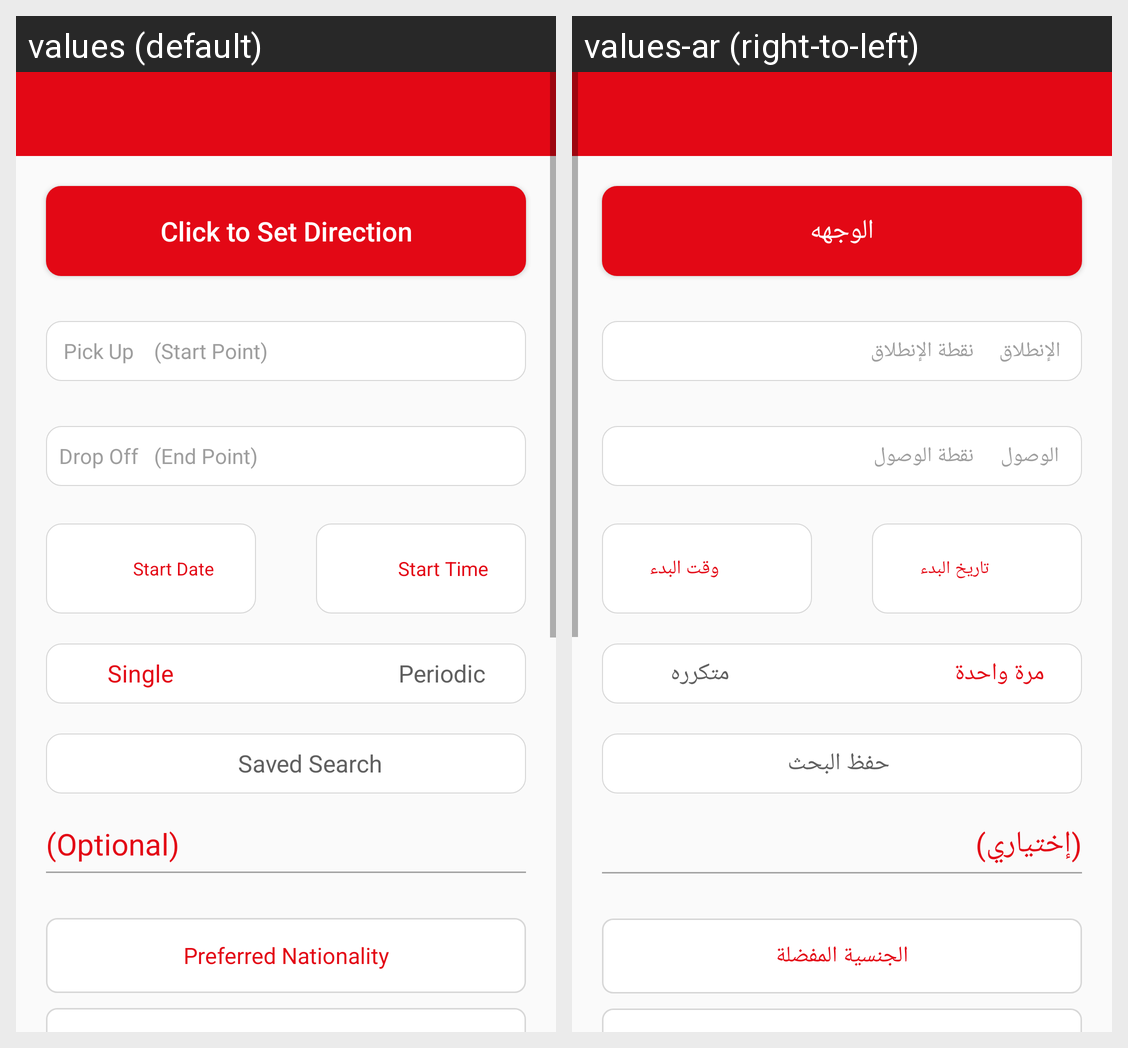

For this localized Android screen grid, give each drawn string resource with its value in every locale shown.
Android screen res/layout/activity_advanced__search.xml rendered under 2 locales, left to right: values (default), values-ar (right-to-left). Device: Nexus 5 (rendered at 1080×1920; each locale shown at half size, 540×960, under a caption strip naming it); theme AppTheme.Base.
Strings drawn on this screen, with the default value and each locale's value (text and hints the layout hard-codes, and strings that could not be matched under every locale, appear in the picture but are not listed):

destination
  values: Click to Set Direction
  values-ar: الوجهه

pickup
  values: Pick Up
  values-ar: الإنطلاق

start_point
  values: (Start Point)
  values-ar: نقطة الإنطلاق

dropoff
  values: Drop Off
  values-ar: الوصول

end_point
  values: (End Point)
  values-ar: نقطة الوصول

start_date
  values: Start Date
  values-ar: تاريخ البدء

start_time
  values: Start Time
  values-ar: وقت البدء

single
  values: Single
  values-ar: مرة واحدة

periodic
  values: Periodic
  values-ar: متكرره

saved_search
  values: Saved Search
  values-ar: حفظ البحث

optional
  values: (Optional)
  values-ar: (إختياري)

pref_nat
  values: Preferred Nationality
  values-ar: الجنسية المفضلة
